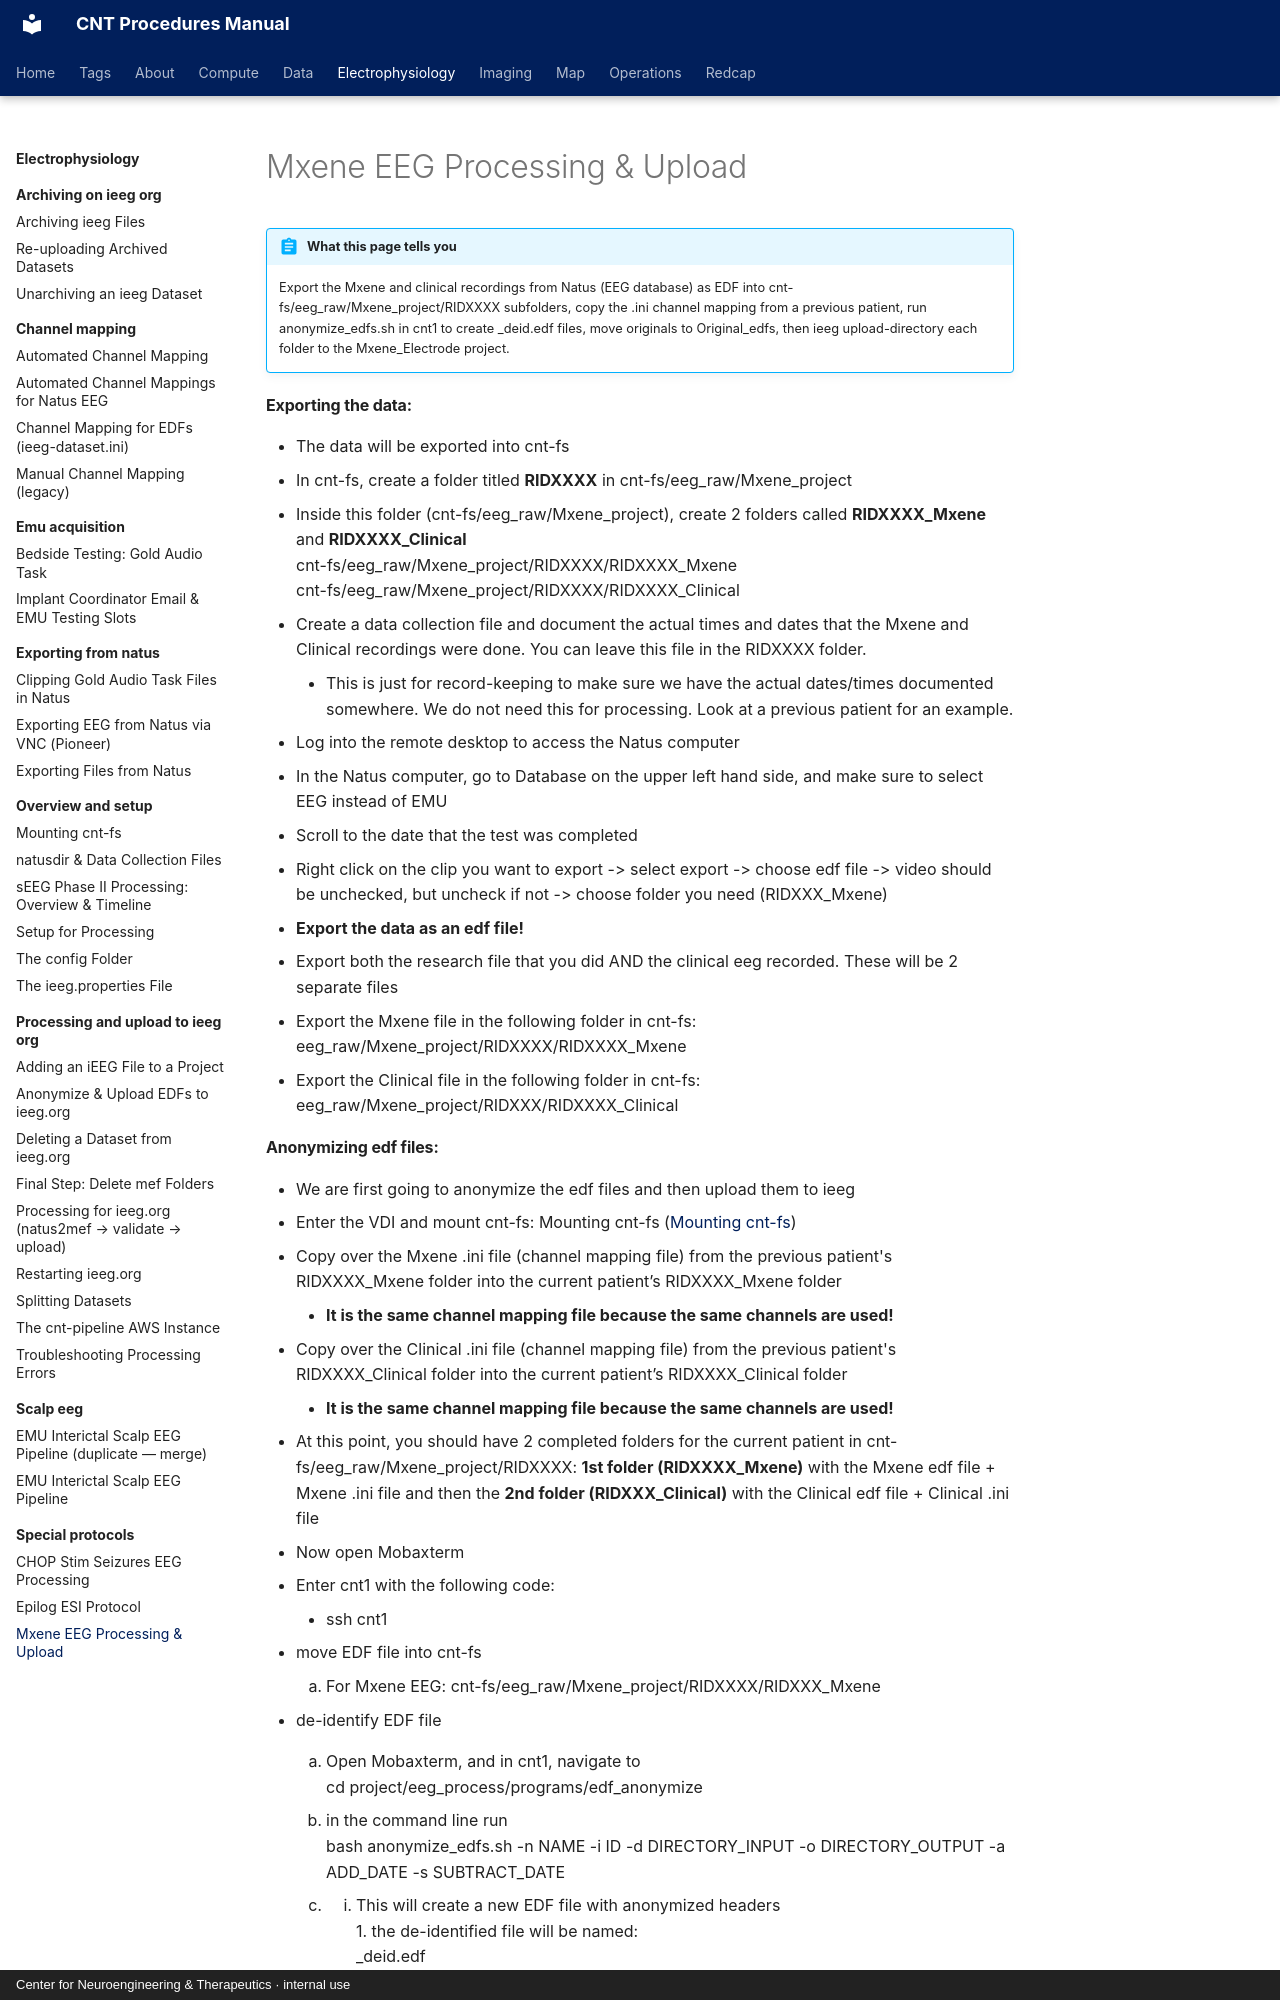

repository: penn-cnt/cnt-procedures · page: electrophysiology/special-protocols/mxene-eeg-processing-and-upload/index.html · generator: mkdocs · copyright: Center for Neuroengineering & Therapeutics · internal use

---
title: "Mxene EEG Processing & Upload"
stage: "Data Standardization & Integration"
roles: [data-rc, pipeline]
audit: merge
order: 1
---

# Mxene EEG Processing & Upload

!!! abstract "What this page tells you"
    Export the Mxene and clinical recordings from Natus (EEG database) as EDF into cnt-fs/eeg_raw/Mxene_project/RIDXXXX subfolders, copy the .ini channel mapping from a previous patient, run anonymize_edfs.sh in cnt1 to create _deid.edf files, move originals to Original_edfs, then ieeg upload-directory each folder to the Mxene_Electrode project.

#### **Exporting the data:**

*   The data will be exported into cnt-fs
*   In cnt-fs, create a folder titled **RIDXXXX** in cnt-fs/eeg\_raw/Mxene\_project
*   Inside this folder (cnt-fs/eeg\_raw/Mxene\_project), create 2 folders called **RIDXXXX\_Mxene** and **RIDXXXX\_Clinical**
cnt-fs/eeg\_raw/Mxene\_project/RIDXXXX/RIDXXXX\_Mxene
cnt-fs/eeg\_raw/Mxene\_project/RIDXXXX/RIDXXXX\_Clinical

*   Create a data collection file and document the actual times and dates that the Mxene and Clinical recordings were done. You can leave this file in the RIDXXXX folder.
    *   This is just for record-keeping to make sure we have the actual dates/times documented somewhere. We do not need this for processing. Look at a previous patient for an example.
*   Log into the remote desktop to access the Natus computer
*   In the Natus computer, go to Database on the upper left hand side, and make sure to select EEG instead of EMU
*   Scroll to the date that the test was completed
*   Right click on the clip you want to export -> select export -> choose edf file -> video should be unchecked, but uncheck if not -> choose folder you need (RIDXXX\_Mxene)
*   **Export the data as an edf file!**
*   Export both the research file that you did AND the clinical eeg recorded. These will be 2 separate files
*   Export the Mxene file in the following folder in cnt-fs: eeg\_raw/Mxene\_project/RIDXXXX/RIDXXXX\_Mxene
*   Export the Clinical file in the following folder in cnt-fs: eeg\_raw/Mxene\_project/RIDXXX/RIDXXXX\_Clinical
